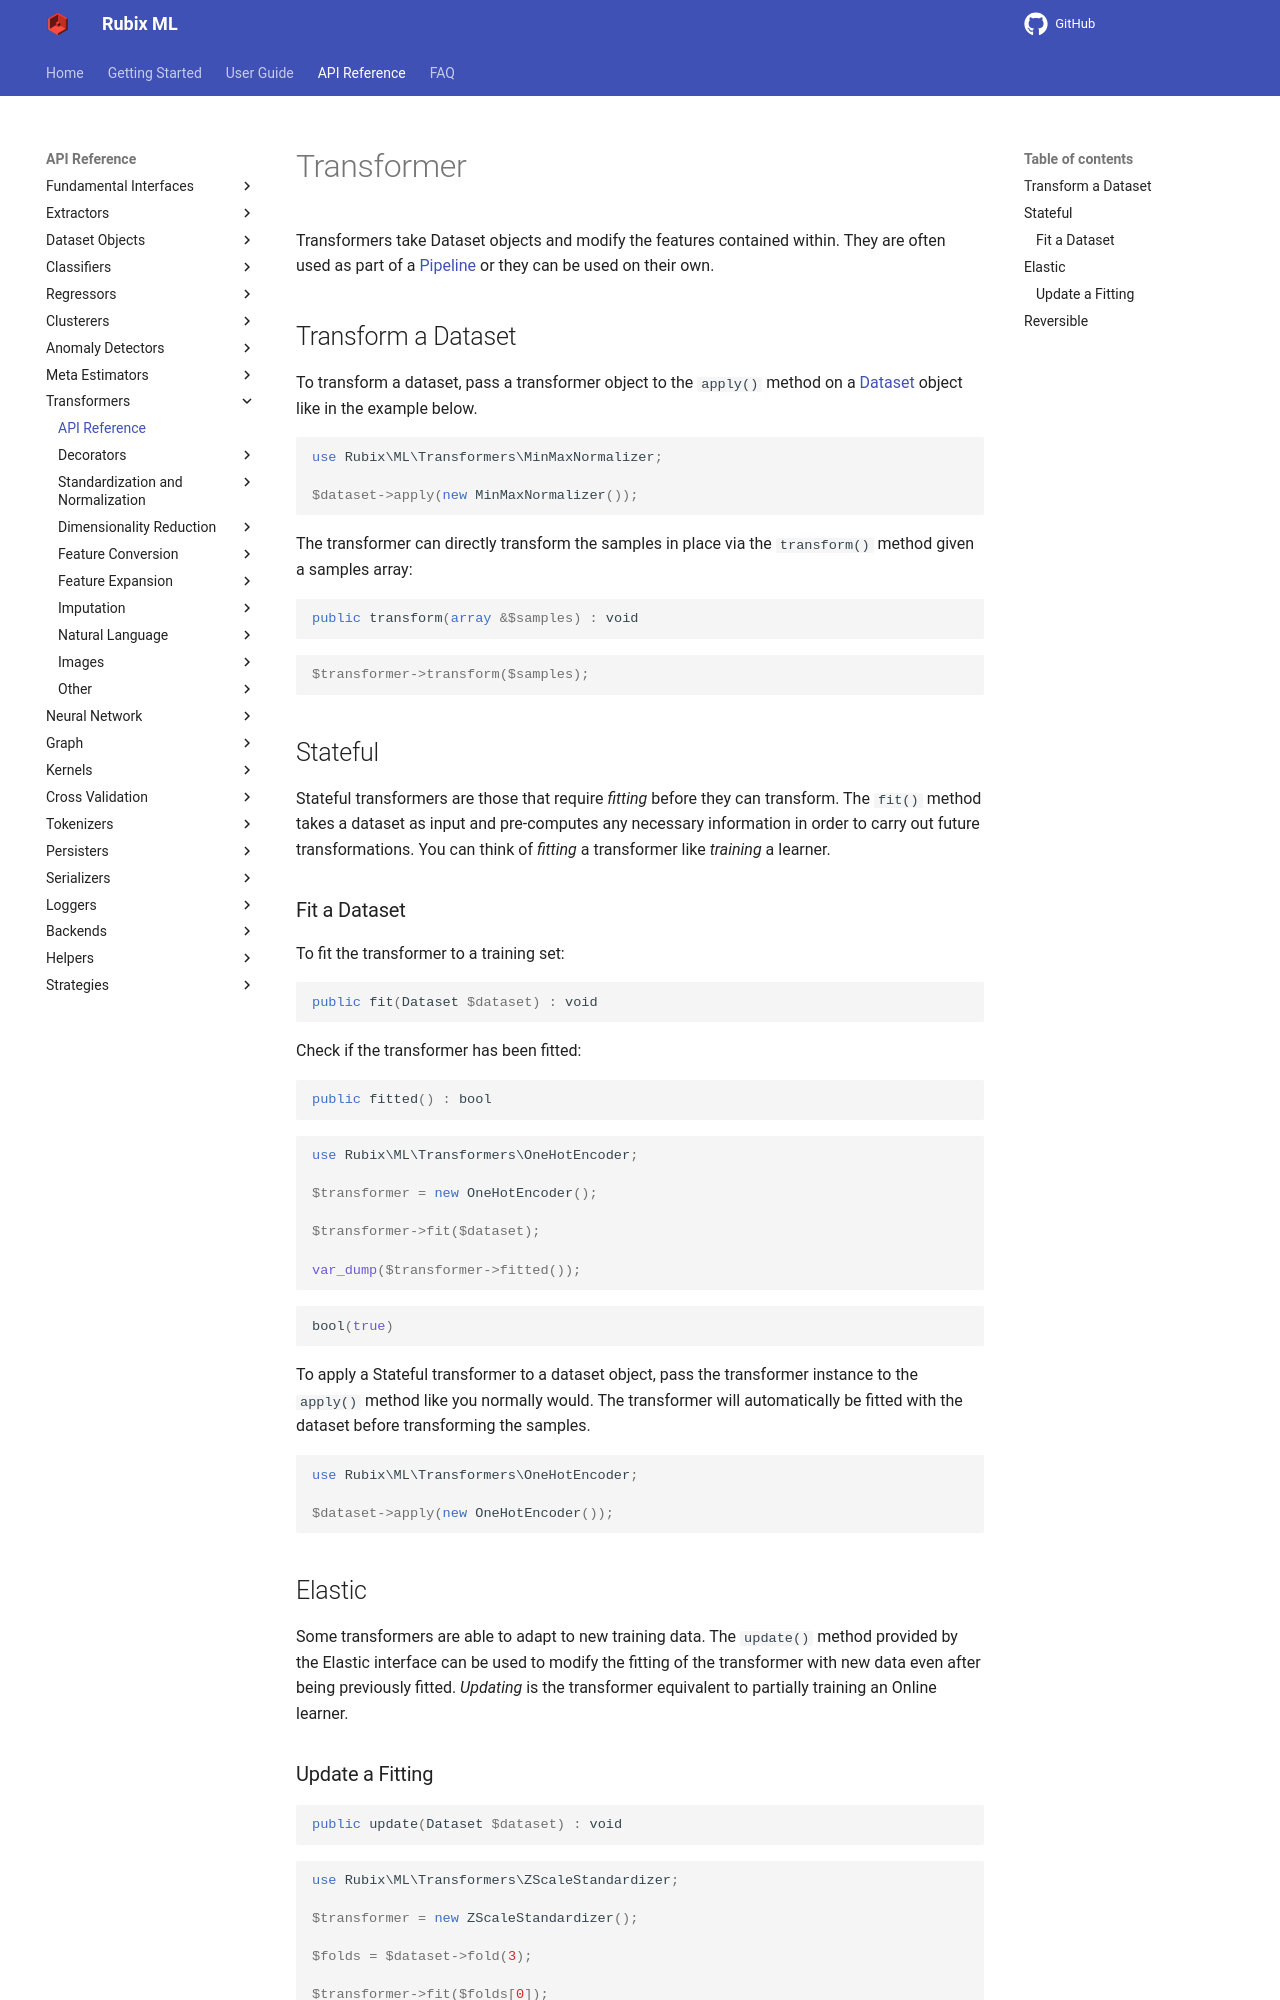

repository: RubixML/ML · page: 3.0/transformers/api.html · generator: mkdocs

# Transformer

Transformers take Dataset objects and modify the features contained within. They are often used as part of a [Pipeline](pipeline.md) or they can be used on their own.

## Transform a Dataset

To transform a dataset, pass a transformer object to the `apply()` method on a [Dataset](../datasets/api.md) object like in the example below.

```php
use Rubix\ML\Transformers\MinMaxNormalizer;

$dataset->apply(new MinMaxNormalizer());
```

The transformer can directly transform the samples in place via the `transform()` method given a samples array:

```php
public transform(array &$samples) : void
```

```php
$transformer->transform($samples);
```

## Stateful

Stateful transformers are those that require *fitting* before they can transform. The `fit()` method takes a dataset as input and pre-computes any necessary information in order to carry out future transformations. You can think of *fitting* a transformer like *training* a learner.

### Fit a Dataset

To fit the transformer to a training set:

```php
public fit(Dataset $dataset) : void
```

Check if the transformer has been fitted:

```php
public fitted() : bool
```

```php
use Rubix\ML\Transformers\OneHotEncoder;

$transformer = new OneHotEncoder();

$transformer->fit($dataset);

var_dump($transformer->fitted());
```

```sh
bool(true)
```

To apply a Stateful transformer to a dataset object, pass the transformer instance to the `apply()` method like you normally would. The transformer will automatically be fitted with the dataset before transforming the samples.

```php
use Rubix\ML\Transformers\OneHotEncoder;

$dataset->apply(new OneHotEncoder());
```

## Elastic

Some transformers are able to adapt to new training data. The `update()` method provided by the Elastic interface can be used to modify the fitting of the transformer with new data even after being previously fitted. *Updating* is the transformer equivalent to partially training an Online learner.
